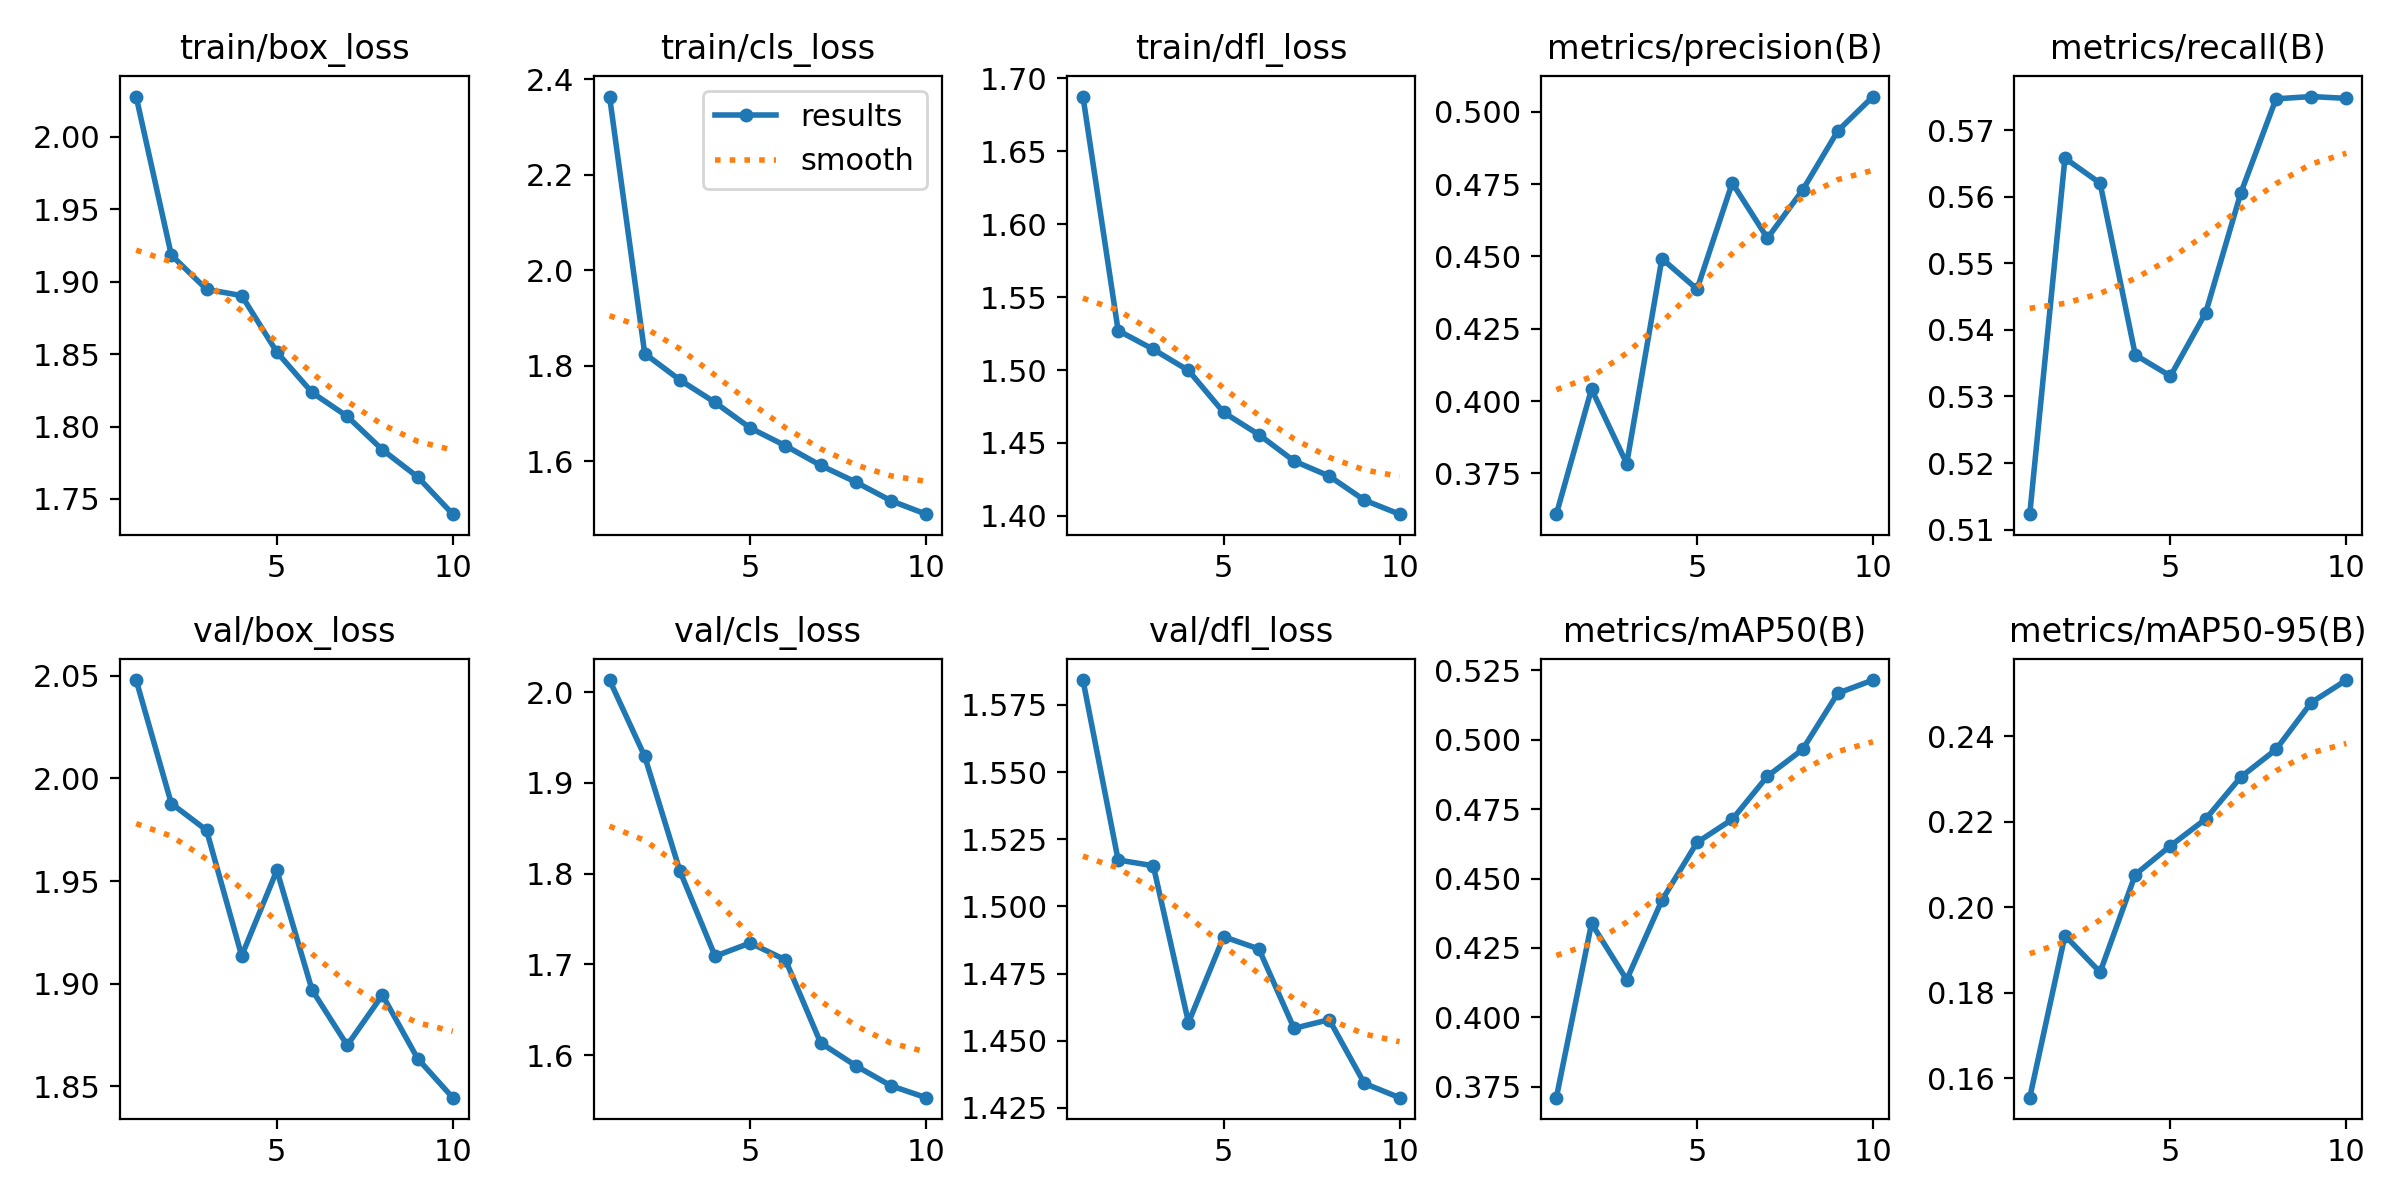

The table this chart was drawn from, first rows:
epoch, time, train/box_loss, train/cls_loss, train/dfl_loss, metrics/precision(B), metrics/recall(B), metrics/mAP50(B), metrics/mAP50-95(B), val/box_loss, val/cls_loss, val/dfl_loss, lr/pg0, lr/pg1, lr/pg2
1, 33.08, 2.028, 2.364, 1.688, 0.3609, 0.5123, 0.3711, 0.1555, 2.048, 2.013, 1.584, 0.0004149, 0.0004149, 0.0004149
2, 63.72, 1.918, 1.825, 1.527, 0.4041, 0.5658, 0.4338, 0.1934, 1.988, 1.929, 1.517, 0.0007567, 0.0007567, 0.0007567
3, 92.16, 1.895, 1.77, 1.514, 0.3784, 0.562, 0.4135, 0.1848, 1.975, 1.803, 1.515, 0.001024, 0.001024, 0.001024
4, 120.8, 1.89, 1.723, 1.5, 0.4492, 0.5362, 0.4421, 0.2077, 1.914, 1.709, 1.457, 0.0009125, 0.0009125, 0.0009125
5, 149.5, 1.851, 1.669, 1.471, 0.4387, 0.5331, 0.463, 0.2144, 1.955, 1.724, 1.489, 0.0008, 0.0008, 0.0008
6, 177.3, 1.824, 1.632, 1.456, 0.4754, 0.5425, 0.4713, 0.2207, 1.897, 1.705, 1.484, 0.0006875, 0.0006875, 0.0006875
7, 206.1, 1.807, 1.591, 1.438, 0.4563, 0.5606, 0.4868, 0.2305, 1.87, 1.613, 1.455, 0.000575, 0.000575, 0.000575
8, 235.6, 1.784, 1.556, 1.427, 0.4729, 0.5747, 0.4965, 0.2369, 1.895, 1.588, 1.458, 0.0004625, 0.0004625, 0.0004625
9, 266.8, 1.765, 1.517, 1.411, 0.4934, 0.575, 0.5167, 0.2479, 1.864, 1.566, 1.434, 0.00035, 0.00035, 0.00035
10, 294.9, 1.74, 1.489, 1.401, 0.5053, 0.5748, 0.5215, 0.2532, 1.845, 1.553, 1.429, 0.0002375, 0.0002375, 0.0002375
